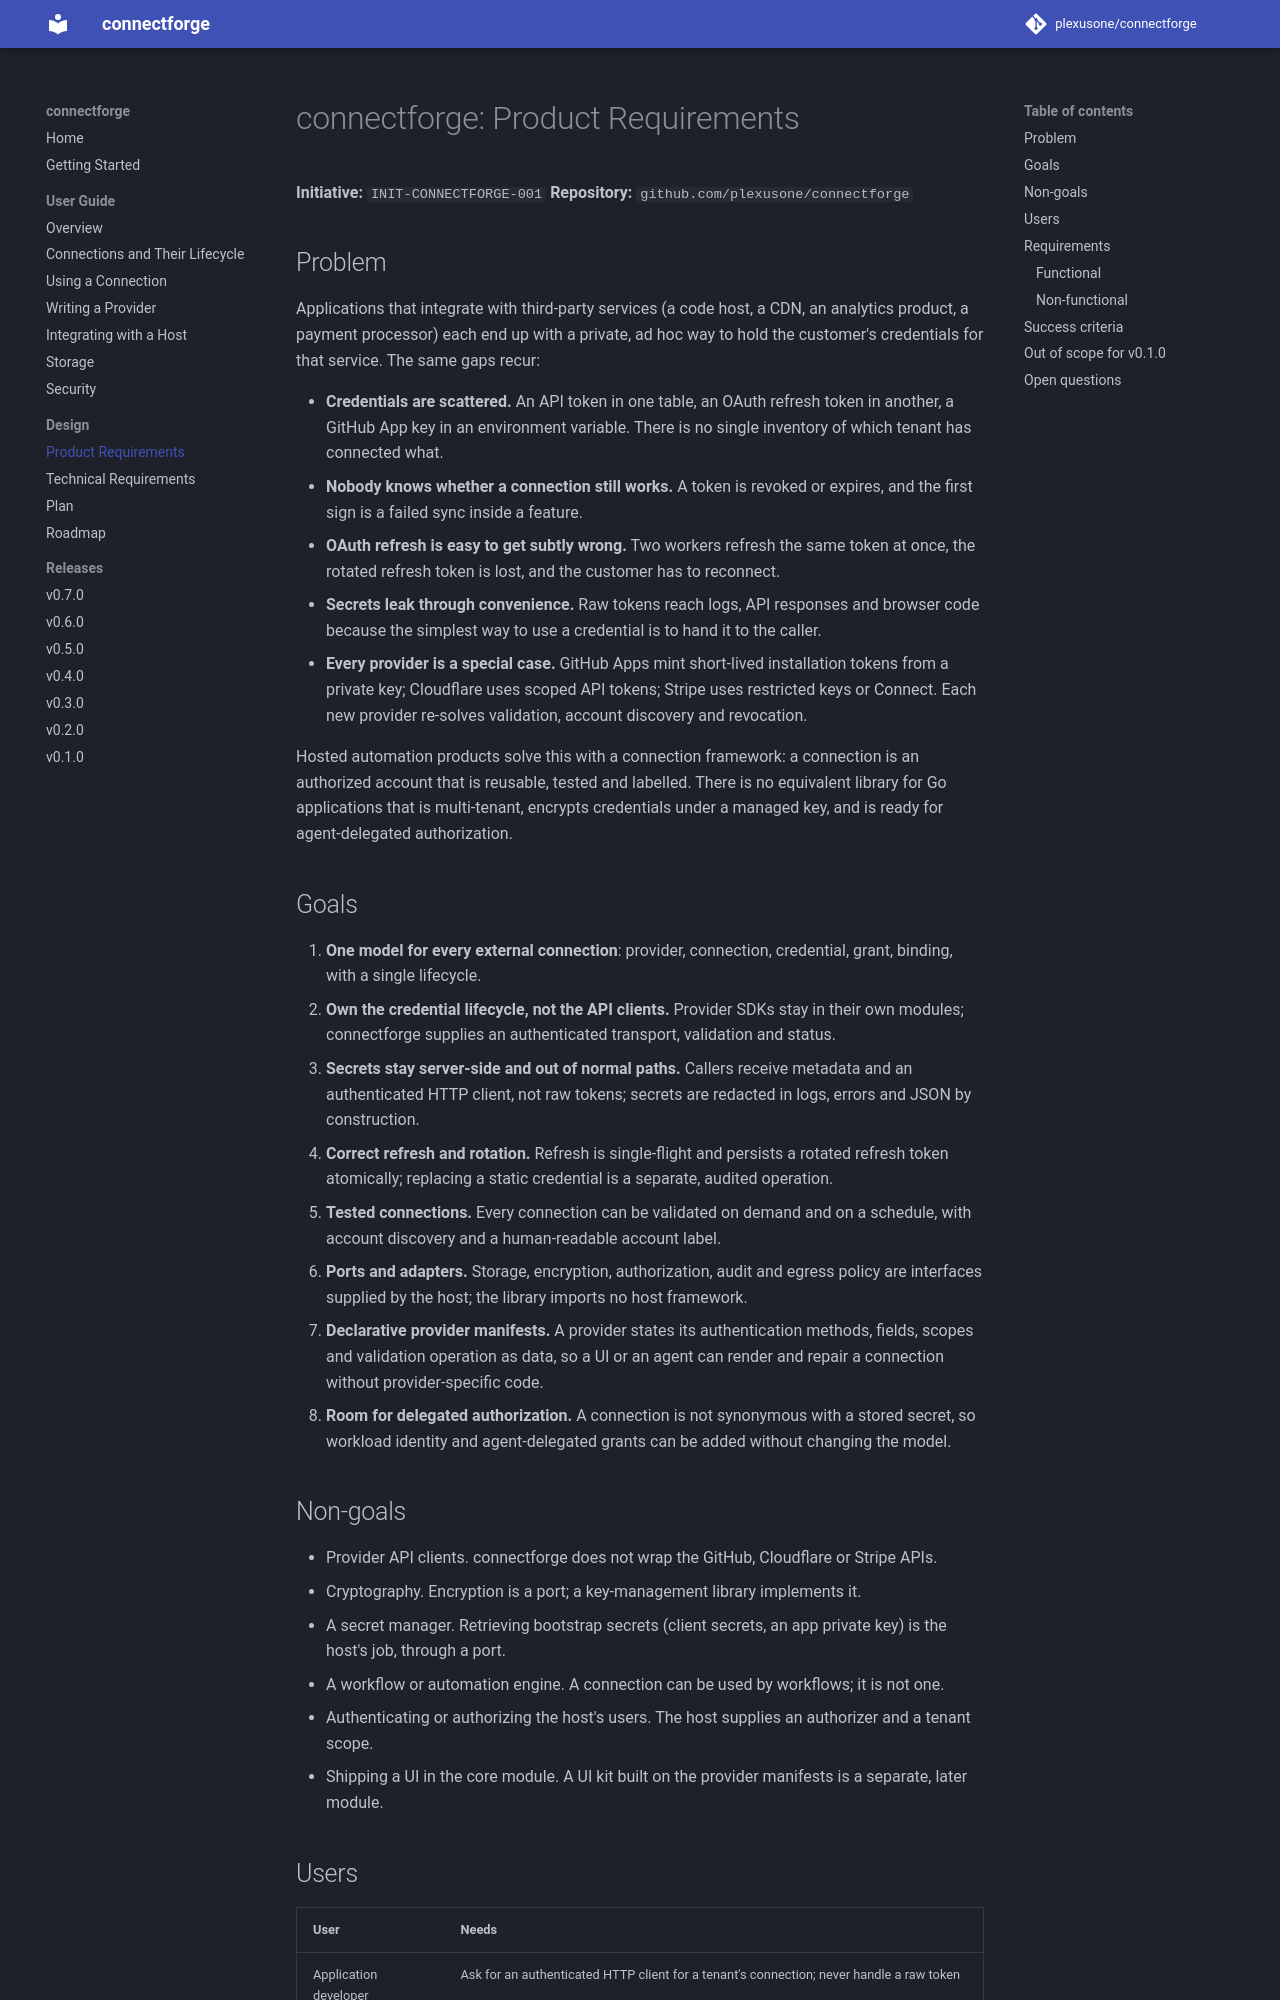

repository: plexusone/connectforge · page: specs/initiatives/INIT-CONNECTFORGE-001/PRD/index.html · generator: mkdocs

# connectforge: Product Requirements

**Initiative:** `INIT-CONNECTFORGE-001`
**Repository:** `github.com/plexusone/connectforge`

## Problem

Applications that integrate with third-party services (a code host, a CDN, an
analytics product, a payment processor) each end up with a private, ad hoc way
to hold the customer's credentials for that service. The same gaps recur:

- **Credentials are scattered.** An API token in one table, an OAuth refresh
  token in another, a GitHub App key in an environment variable. There is no
  single inventory of which tenant has connected what.
- **Nobody knows whether a connection still works.** A token is revoked or
  expires, and the first sign is a failed sync inside a feature.
- **OAuth refresh is easy to get subtly wrong.** Two workers refresh the same
  token at once, the rotated refresh token is lost, and the customer has to
  reconnect.
- **Secrets leak through convenience.** Raw tokens reach logs, API responses
  and browser code because the simplest way to use a credential is to hand it
  to the caller.
- **Every provider is a special case.** GitHub Apps mint short-lived
  installation tokens from a private key; Cloudflare uses scoped API tokens;
  Stripe uses restricted keys or Connect. Each new provider re-solves
  validation, account discovery and revocation.

Hosted automation products solve this with a connection framework: a
connection is an authorized account that is reusable, tested and labelled.
There is no equivalent library for Go applications that is multi-tenant,
encrypts credentials under a managed key, and is ready for agent-delegated
authorization.

## Goals

1. **One model for every external connection**: provider, connection,
   credential, grant, binding, with a single lifecycle.
2. **Own the credential lifecycle, not the API clients.** Provider SDKs stay
   in their own modules; connectforge supplies an authenticated transport,
   validation and status.
3. **Secrets stay server-side and out of normal paths.** Callers receive
   metadata and an authenticated HTTP client, not raw tokens; secrets are
   redacted in logs, errors and JSON by construction.
4. **Correct refresh and rotation.** Refresh is single-flight and persists a
   rotated refresh token atomically; replacing a static credential is a
   separate, audited operation.
5. **Tested connections.** Every connection can be validated on demand and on
   a schedule, with account discovery and a human-readable account label.
6. **Ports and adapters.** Storage, encryption, authorization, audit and
   egress policy are interfaces supplied by the host; the library imports no
   host framework.
7. **Declarative provider manifests.** A provider states its authentication
   methods, fields, scopes and validation operation as data, so a UI or an
   agent can render and repair a connection without provider-specific code.
8. **Room for delegated authorization.** A connection is not synonymous with
   a stored secret, so workload identity and agent-delegated grants can be
   added without changing the model.
